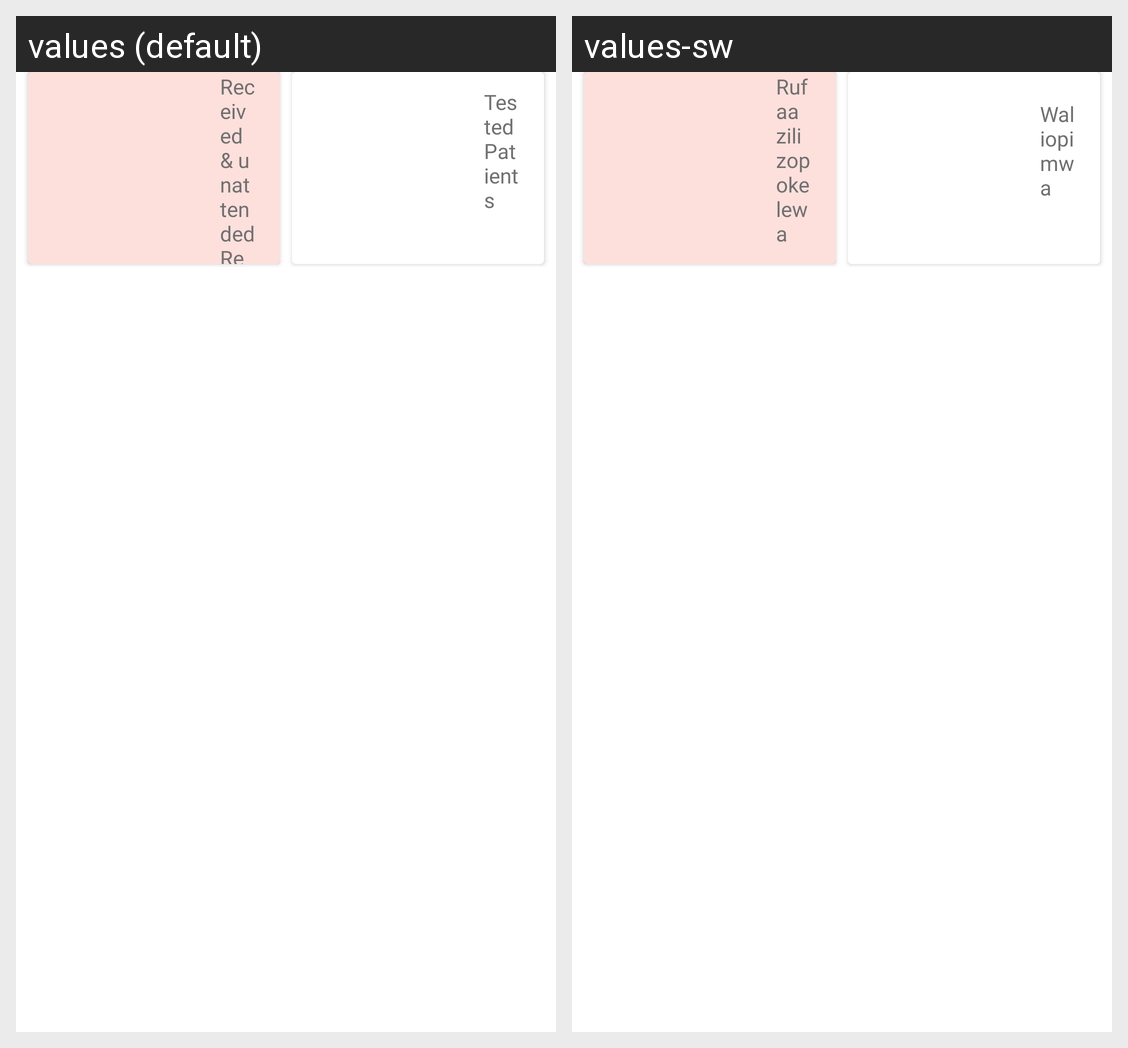

The Android screen above is rendered under two locales of the same app. Produce the string resources it draws, with the default and per-locale values.
Android screen res/layout/fragment_lab.xml rendered under 2 locales, left to right: values (default), values-sw. Device: Nexus 5 (rendered at 1080×1920; each locale shown at half size, 540×960, under a caption strip naming it); theme AppTheme.
Strings drawn on this screen, with the default value and each locale's value (text and hints the layout hard-codes, and strings that could not be matched under every locale, appear in the picture but are not listed):

referrals_list
  values: Received & unattended Referrals
  values-sw: Rufaa zilizopokelewa

tested_patients
  values: Tested Patients
  values-sw: Waliopimwa
